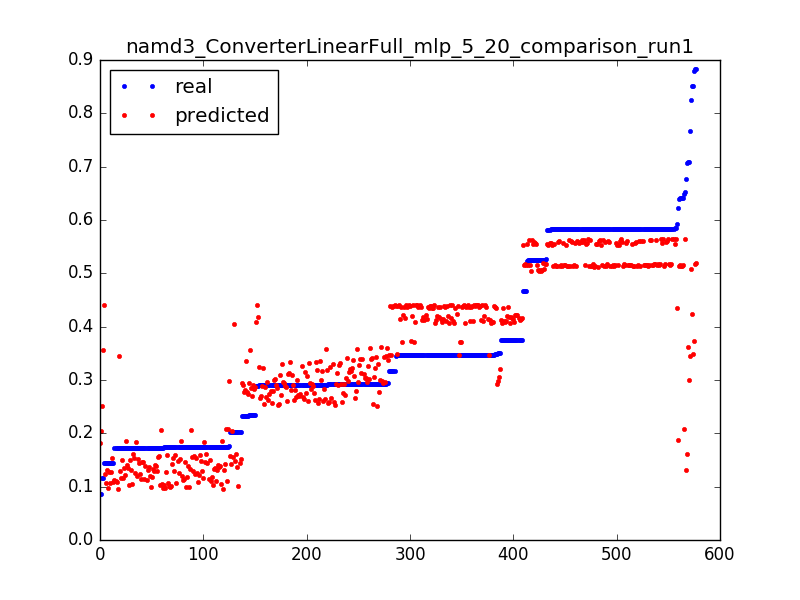

Data behind this chart, as committed beside it:
0.8512085496260156, 0.348403270817, 0.0031847133757961785
0.3461, 0.348, 0.006369
0.3175, 0.3475, 0.009554
0.3466, 0.3471, 0.01274
0.3174, 0.3466, 0.01592
0.3467, 0.3462, 0.01911
0.1732, 0.3458, 0.02229
0.6482, 0.2087, 0.003185
0.1746, 0.208, 0.006369
0.1742, 0.2073, 0.009554
0.1734, 0.2067, 0.01274
0.1735, 0.206, 0.01592
0.202, 0.2053, 0.01911
0.08689, 0.2046, 0.02229
0.5918, 0.4352, 0.003185
0.3481, 0.4353, 0.006369
0.3464, 0.4354, 0.009554
0.3464, 0.4356, 0.01274
0.3751, 0.4357, 0.01592
0.3465, 0.4358, 0.01911
0.3464, 0.4359, 0.02229
0.3465, 0.436, 0.02548
0.3465, 0.4361, 0.02866
0.3465, 0.4362, 0.03185
0.3753, 0.4363, 0.03503
0.3464, 0.4364, 0.03822
0.3479, 0.4365, 0.0414
0.3463, 0.4366, 0.04459
0.3466, 0.4367, 0.04777
0.3464, 0.4368, 0.05096
0.3466, 0.4369, 0.05414
0.3177, 0.437, 0.05732
0.3466, 0.4371, 0.06051
0.3464, 0.4372, 0.06369
0.3467, 0.4373, 0.06688
0.3463, 0.4374, 0.07006
0.3466, 0.4375, 0.07325
0.3463, 0.4376, 0.07643
0.3466, 0.4377, 0.07962
0.3464, 0.4378, 0.0828
0.3466, 0.4379, 0.08599
0.3464, 0.438, 0.08917
0.3465, 0.4381, 0.09236
0.3177, 0.4383, 0.09554
0.3465, 0.4384, 0.09873
0.3466, 0.4385, 0.1019
0.3464, 0.4386, 0.1051
0.3466, 0.4387, 0.1083
0.3175, 0.4388, 0.1115
0.3466, 0.4389, 0.1146
0.3464, 0.439, 0.1178
0.3466, 0.4391, 0.121
0.3463, 0.4392, 0.1242
0.3466, 0.4393, 0.1274
0.3462, 0.4394, 0.1306
0.3453, 0.4395, 0.1338
0.3478, 0.4396, 0.1369
0.3466, 0.4397, 0.1401
0.3464, 0.4398, 0.1433
0.3466, 0.4398, 0.1465
0.3464, 0.4398, 0.1497
... 517 more rows
